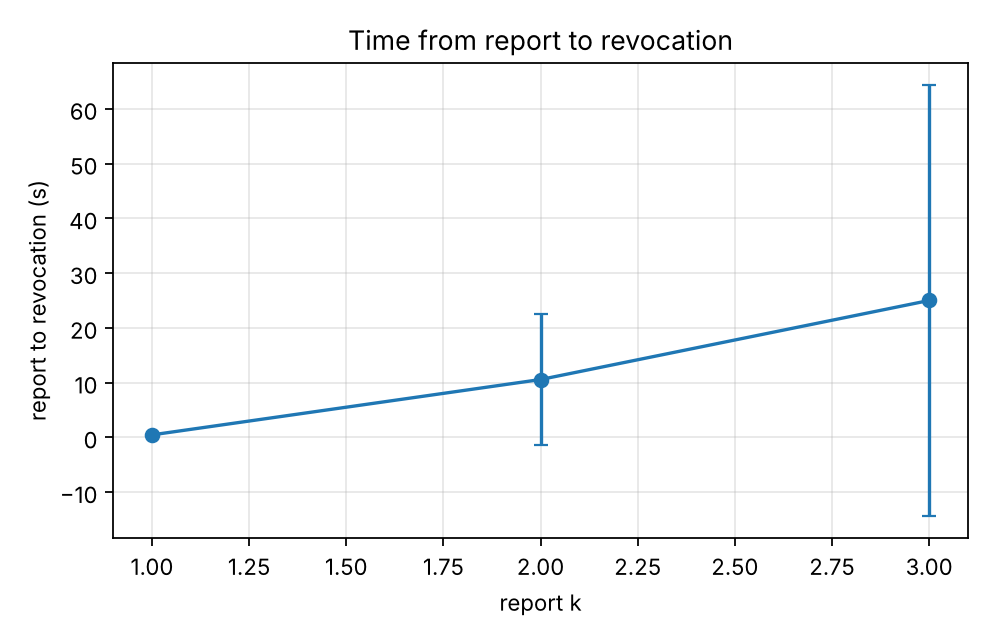

Values plotted in this chart, from the file beside it:
series, report_k, report_to_revocation_s_mean, report_to_revocation_s_mean_ci95
, 1.0, 0.4645, 0.06914
, 2.0, 10.57, 11.91
, 3.0, 25.01, 39.39
